Labelled photos from "roi_masks", an image-classification folder in Edgar-Del/brain_watermark. The possible labels are: glioma, meningioma, no tumor, pituitary tumor.

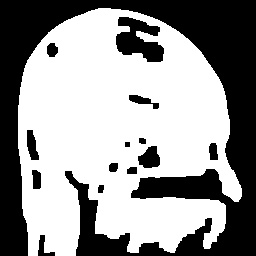
Label: glioma

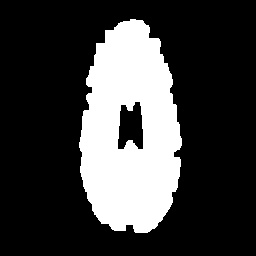
Label: no tumor

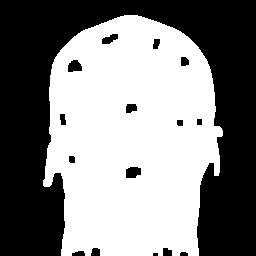
Label: glioma

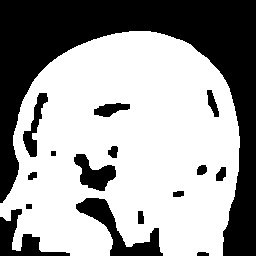
Label: pituitary tumor

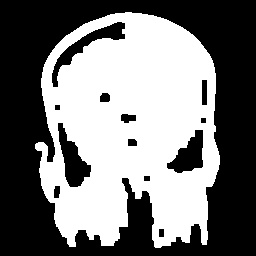
Label: meningioma

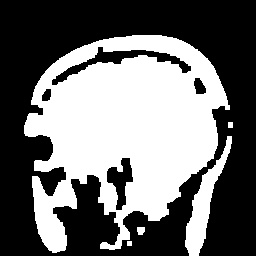
Label: no tumor
